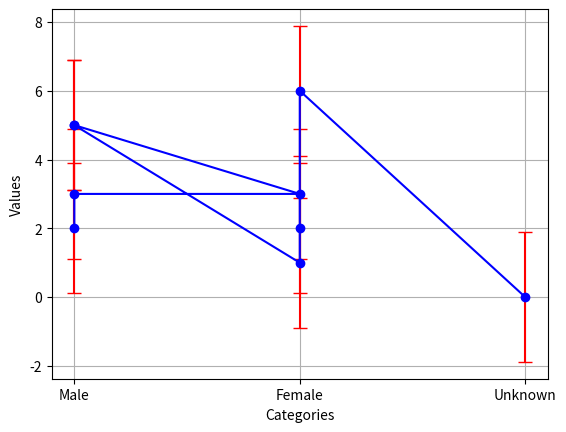

Recreate this plot in Python.
import numpy as np
from matplotlib import pyplot as plt


def z_test(column1, column2):
    pass


def t_test(column1, column2):
    pass


def anova(column1, column2):
    pass

#TODO
def error_bar_graph(column_cat, column_num):
    num_error = np.std(column_num) * np.ones_like(column_num)
    plt.errorbar(column_cat, column_num, yerr=num_error, fmt='-o', color='blue', ecolor='red', capsize=5)
    plt.xlabel("Categories")
    plt.ylabel("Values")
    plt.grid()
    plt.show()


column1 = np.array(['Male', 'Male', 'Female', 'Male', 'Male', 'Female', 'Female', 'Female', 'Unknown'])
column2 = np.array([2, 3, 3, 5, 5, 1, 2, 6, 0])
error_bar_graph(column1, column2)